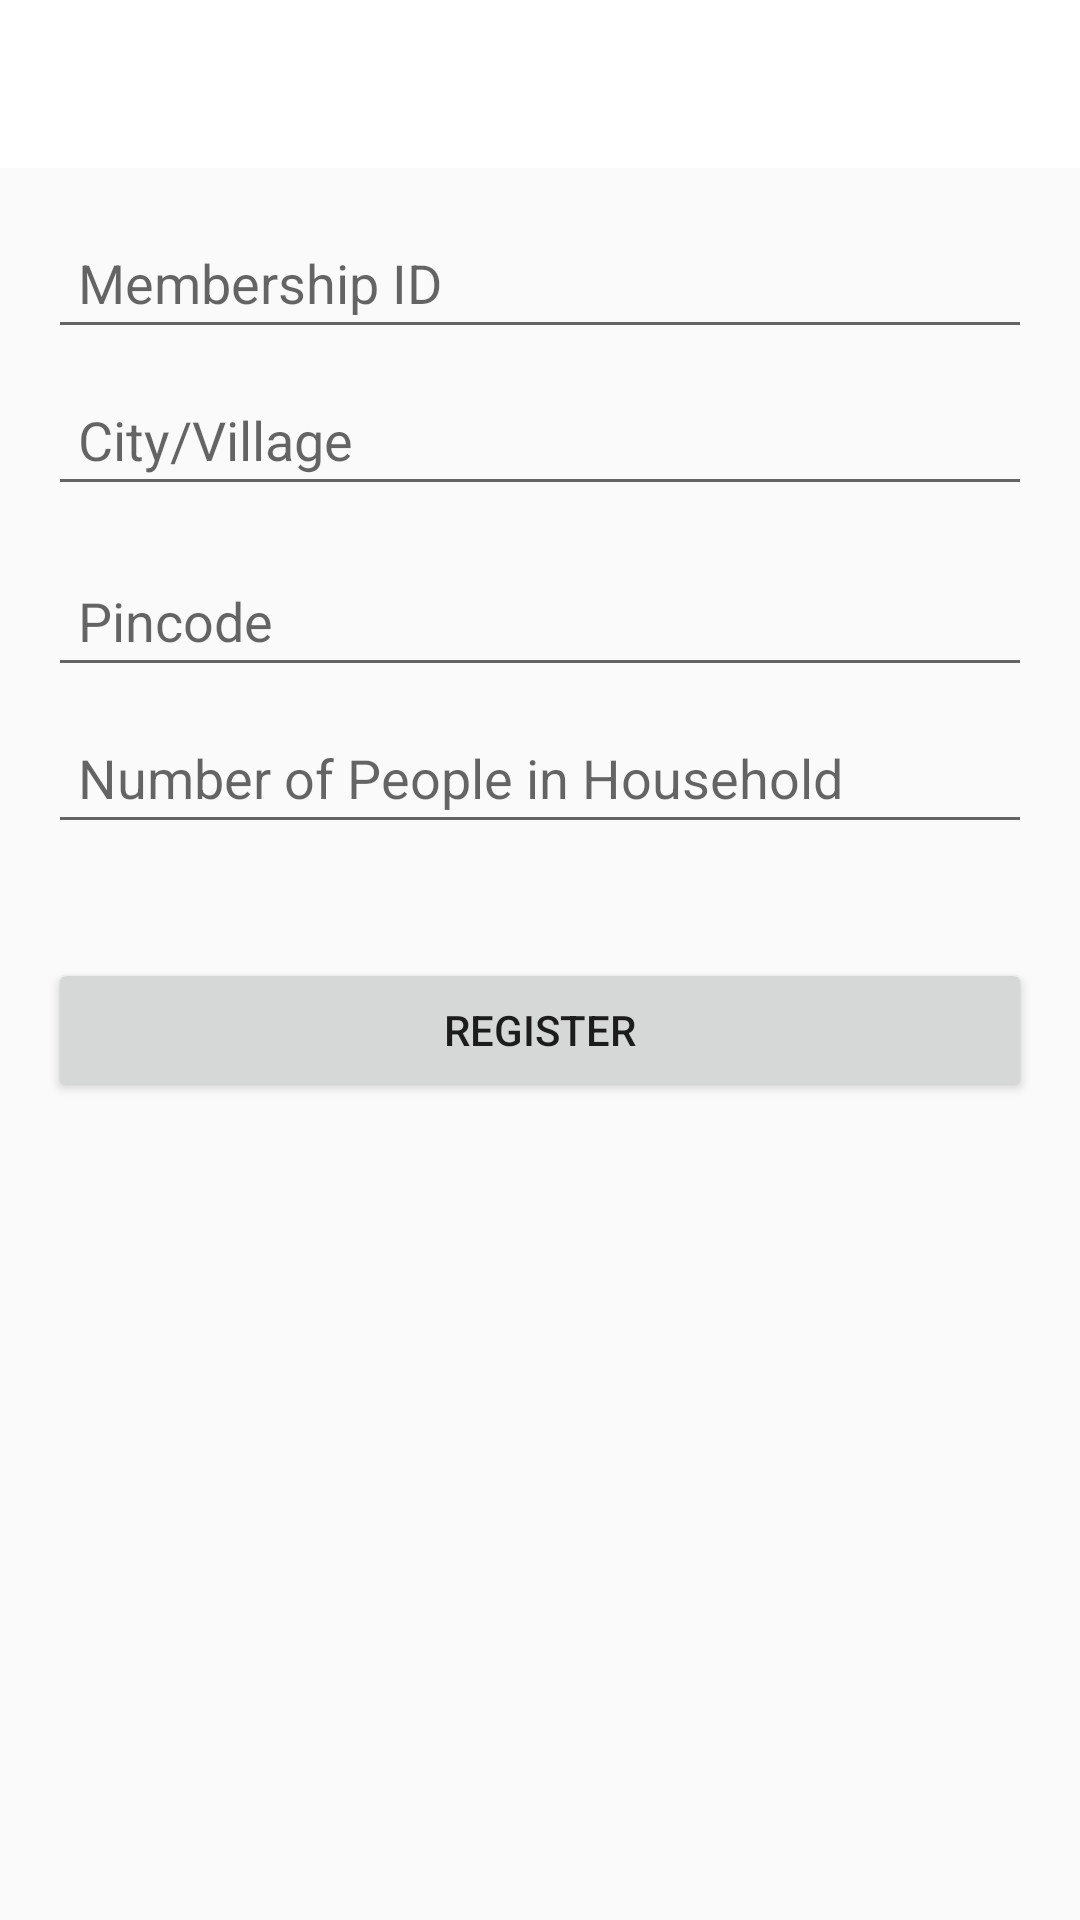

Write the Android layout XML for this screen, with the resource values it uses.
<!-- AndroidManifest.xml: application theme Theme.Comeai_new -->
<!-- res/layout/fragment_register.xml -->
<?xml version="1.0" encoding="utf-8"?>
<androidx.constraintlayout.widget.ConstraintLayout 
    xmlns:android="http://schemas.android.com/apk/res/android"
    xmlns:app="http://schemas.android.com/apk/res-auto"
    android:layout_width="match_parent"
    android:layout_height="match_parent">

    
    <RelativeLayout
        android:id="@+id/headerBar"
        android:layout_width="0dp"
        android:layout_height="56dp"
        android:background="#ffff"
        app:layout_constraintTop_toTopOf="parent"
        app:layout_constraintStart_toStartOf="parent"
        app:layout_constraintEnd_toEndOf="parent"/>

    
    <ScrollView
        android:layout_width="0dp"
        android:layout_height="0dp"
        android:fillViewport="true"
        app:layout_constraintTop_toBottomOf="@id/headerBar"
        app:layout_constraintBottom_toBottomOf="parent"
        app:layout_constraintStart_toStartOf="parent"
        app:layout_constraintEnd_toEndOf="parent">

        <androidx.constraintlayout.widget.ConstraintLayout
            android:layout_width="match_parent"
            android:layout_height="wrap_content"
            android:padding="16dp">

            <EditText
                android:id="@+id/etMembershipId"
                android:layout_width="0dp"
                android:layout_height="wrap_content"
                android:hint="Membership ID"
                android:padding="10dp"
                app:layout_constraintEnd_toEndOf="parent"
                app:layout_constraintHorizontal_bias="0.0"
                app:layout_constraintStart_toStartOf="parent"
                app:layout_constraintTop_toTopOf="parent" />

            <EditText
                android:id="@+id/etCityVillage"
                android:layout_width="0dp"
                android:layout_height="wrap_content"
                android:layout_marginTop="8dp"
                android:hint="City/Village"
                android:padding="10dp"
                app:layout_constraintEnd_toEndOf="parent"
                app:layout_constraintHorizontal_bias="0.0"
                app:layout_constraintStart_toStartOf="parent"
                app:layout_constraintTop_toBottomOf="@id/etMembershipId" />

            <EditText
                android:id="@+id/etPincode"
                android:layout_width="0dp"
                android:layout_height="wrap_content"
                android:layout_marginTop="16dp"
                android:hint="Pincode"
                android:inputType="number"
                android:padding="10dp"
                app:layout_constraintTop_toBottomOf="@id/etCityVillage"
                app:layout_constraintStart_toStartOf="parent"
                app:layout_constraintEnd_toEndOf="parent" />

            <EditText
                android:id="@+id/etNumPeople"
                android:layout_width="0dp"
                android:layout_height="wrap_content"
                android:layout_marginTop="8dp"
                android:hint="Number of People in Household"
                android:inputType="number"
                android:padding="10dp"
                app:layout_constraintEnd_toEndOf="parent"
                app:layout_constraintHorizontal_bias="0.0"
                app:layout_constraintStart_toStartOf="parent"
                app:layout_constraintTop_toBottomOf="@id/etPincode" />

            <LinearLayout
                android:id="@+id/dynamicFieldsContainer"
                android:layout_width="0dp"
                android:layout_height="wrap_content"
                android:orientation="vertical"
                android:layout_marginTop="10dp"
                app:layout_constraintTop_toBottomOf="@id/etNumPeople"
                app:layout_constraintStart_toStartOf="parent"
                app:layout_constraintEnd_toEndOf="parent" />

            <ProgressBar
                android:id="@+id/progressBar"
                android:layout_width="50dp"
                android:layout_height="50dp"
                android:visibility="gone"
                android:layout_marginTop="10dp"
                app:layout_constraintTop_toBottomOf="@id/dynamicFieldsContainer"
                app:layout_constraintStart_toStartOf="parent"
                app:layout_constraintEnd_toEndOf="parent" />

            <Button
                android:id="@+id/btnRegister"
                android:layout_width="0dp"
                android:layout_height="wrap_content"
                android:text="Register"
                android:layout_marginTop="28dp"
                app:layout_constraintTop_toBottomOf="@id/progressBar"
                app:layout_constraintStart_toStartOf="parent"
                app:layout_constraintEnd_toEndOf="parent" />

        </androidx.constraintlayout.widget.ConstraintLayout>
    </ScrollView>

</androidx.constraintlayout.widget.ConstraintLayout>
<!-- resources referenced by this layout -->
<resources>
  <style name="Theme.Comeai_new" parent="Theme.AppCompat.Light.NoActionBar">
          <item name="colorPrimary">@color/purple_500</item>
          <item name="colorPrimaryVariant">@color/purple_700</item>
          <item name="colorOnPrimary">@color/white</item>
          <item name="colorSecondary">@color/teal_200</item>
          <item name="colorOnSecondary">@color/black</item>	
  		</style>
  <!-- not gathered from this repository: default colours our renderer supplied (Android Studio template values) -->
  <color name="purple_500">#FF6200EE</color>
  <color name="purple_700">#FF3700B3</color>
  <color name="teal_200">#FF03DAC5</color>
  <color name="black">#FF000000</color>
  <color name="white">#FFFFFFFF</color>
</resources>
